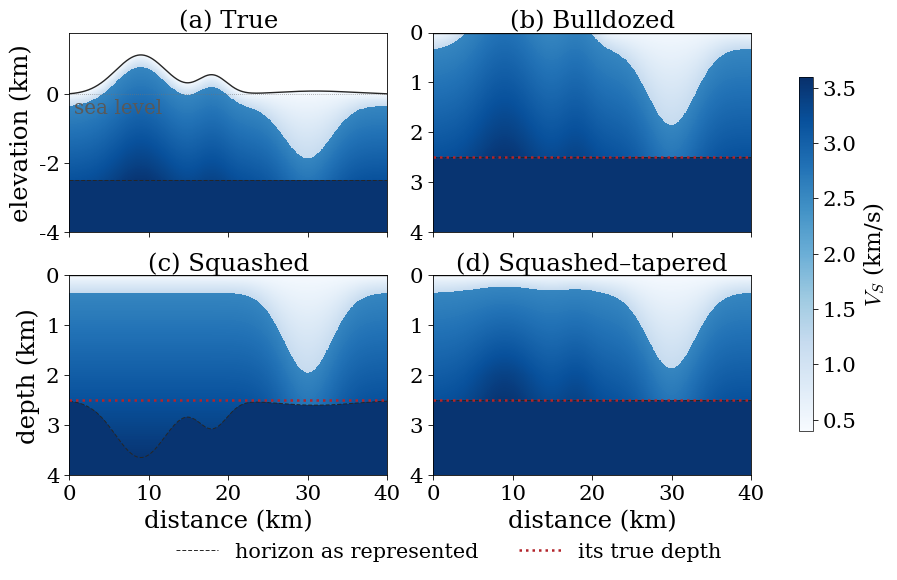

Write the Python code that produced this figure. (Note: this script raises an exception after producing the figure.)
"""Four representations of near-surface velocities under a flat free surface.

Renders figures/topography_representations.png.

The synthetic medium is defined once, in absolute elevation: a weathered
sedimentary cover that follows the ground surface, a basement whose top drops
away beneath a sedimentary basin, and a deeper unit whose top sits at a constant
elevation of -2.5 km. That last horizon is the diagnostic one -- it is flat in
the earth, so any curvature it picks up in a panel is distortion introduced by
the representation, not geology.

    True              free surface follows the topography (curvilinear grid)
    Bulldozed         flat free surface at sea level; material above it dropped
    Squashed          column shifted by h(x), so the ground surface maps to z=0
    Squashed-tapered  the same shift, tapered linearly to zero by z_taper

Run:  python scripts/topography_representations.py

Copied from ~/Documents/phd-proposal/Figures/ and adapted for the slides.
"""

import matplotlib

matplotlib.use("Agg")

import matplotlib.pyplot as plt
import numpy as np
from matplotlib.colors import Normalize

# Slide version, for the GMCM talk: text scaled by FS so it stays readable on a
# projector at the size the deck shows the figure, and colours taken from the
# deck palette (palette.typ).
FS = 2.2

plt.rcParams.update(
    {
        "font.family": "serif",
        "font.serif": ["Libertinus Serif", "DejaVu Serif"],
        "mathtext.fontset": "cm",
        "font.size": 8 * FS,
        "axes.linewidth": 0.6,
        "xtick.direction": "out",
        "ytick.direction": "out",
        "xtick.major.width": 0.6,
        "ytick.major.width": 0.6,
        "savefig.dpi": 400,
        "figure.dpi": 150,
    }
)

# --- the medium, in absolute elevation -------------------------------------
X_MIN, X_MAX = 0.0, 40.0
Z_MAX = 4.0  # maximum simulation depth plotted, km
E_MIN, E_MAX = -Z_MAX, 1.8  # elevation window for the "true" panel
Z_TAPER = 2.0  # taper depth for the squashed-tapered representation, km
DEEP_TOP = -2.5  # elevation of the deep marker horizon, km


def topography(x):
    """Ground surface elevation h(x) in km."""
    return (
        1.15 * np.exp(-(((x - 9.0) / 4.5) ** 2))
        + 0.55 * np.exp(-(((x - 18.0) / 2.6) ** 2))
        + 0.10 * np.exp(-(((x - 31.0) / 7.0) ** 2))
    )


def basement_top(x):
    """Top of basement B(x): 0.35 km below the surface, deepening in the basin."""
    return topography(x) - 0.35 - 1.60 * np.exp(-(((x - 30.0) / 4.2) ** 2))


def vs_true(x, e):
    """Shear-wave velocity (km/s) of the medium at horizontal position x and
    absolute elevation e. NaN above the ground surface."""
    h = topography(x)
    b = basement_top(x)
    cover_thickness = np.maximum(h - b, 1e-3)
    frac = np.clip((h - e) / cover_thickness, 0.0, 1.0)

    vs = np.full(np.broadcast(x, e).shape, np.nan, dtype=float)
    in_cover = (e <= h) & (e > b)
    in_basement = (e <= b) & (e > DEEP_TOP)
    in_deep = e <= DEEP_TOP

    vs = np.where(in_cover, 0.45 + 0.75 * frac, vs)
    vs = np.where(in_basement, 2.55 + 0.30 * (b - e), vs)
    vs = np.where(in_deep, 3.55, vs)
    return vs


# --- the four representations ----------------------------------------------
# Each maps a simulation depth z (positive down from the flat free surface)
# onto the absolute elevation the velocity model is queried at.
def elevation_query(x, z, mode):
    h = topography(x)
    if mode == "bulldozed":
        return -z
    if mode == "squashed":
        return h - z
    if mode == "squashed-tapered":
        return h * np.clip(1.0 - z / Z_TAPER, 0.0, 1.0) - z
    raise ValueError(mode)


def horizon_depth(x, elevation, mode):
    """Simulation depth at which a horizon of constant absolute `elevation`
    appears, under a given representation. Inverts elevation_query in z."""
    h = topography(x)
    if mode == "bulldozed":
        return np.full_like(h, -elevation)
    if mode == "squashed":
        return h - elevation
    if mode == "squashed-tapered":
        # e = h(1 - z/z_t) - z  ->  z = (h - e) / (1 + h/z_t)   for z < z_t
        z = (h - elevation) / (1.0 + h / Z_TAPER)
        return np.where(z < Z_TAPER, z, -elevation)
    raise ValueError(mode)


# --- figure -----------------------------------------------------------------
nx, nz = 600, 420
x = np.linspace(X_MIN, X_MAX, nx)
z = np.linspace(0.0, Z_MAX, nz)
e_grid = np.linspace(E_MIN, E_MAX, nz)
XX, ZZ = np.meshgrid(x, z)
XE, EE = np.meshgrid(x, e_grid)

norm = Normalize(vmin=0.4, vmax=3.6)
cmap = plt.get_cmap("Blues")  # sequential, one hue, light (slow) -> dark (fast)

fig, axes = plt.subplots(
    2, 2, figsize=(7.1 * 1.25, 4.6 * 1.25), sharex=True, layout="constrained"
)

panels = [
    ("(a) True", None),
    ("(b) Bulldozed", "bulldozed"),
    ("(c) Squashed", "squashed"),
    ("(d) Squashed–tapered", "squashed-tapered"),
]

for ax, (title, mode) in zip(axes.ravel(), panels):
    if mode is None:
        field = vs_true(XE, EE)
        mesh = ax.pcolormesh(XE, EE, field, cmap=cmap, norm=norm, shading="auto")
        ax.plot(x, topography(x), color="0.15", lw=1.0)
        ax.axhline(DEEP_TOP, color="0.15", lw=0.7, ls=(0, (4, 2)))
        ax.set_ylim(E_MIN, E_MAX)
        ax.set_ylabel("elevation (km)")
        ax.axhline(0.0, color="0.45", lw=0.5, ls=(0, (1, 2)))
        ax.annotate(
            "sea level",
            xy=(0.6, 0.0),
            xytext=(0.6, -0.55),
            fontsize=6.5*FS,
            color="0.35",
        )
    else:
        field = vs_true(XX, elevation_query(XX, ZZ, mode))
        mesh = ax.pcolormesh(XX, ZZ, field, cmap=cmap, norm=norm, shading="auto")
        ax.plot([X_MIN, X_MAX], [0, 0], color="0.15", lw=1.0)
        # Where the flat marker horizon ends up under this representation ...
        ax.plot(x, horizon_depth(x, DEEP_TOP, mode), color="0.15", lw=0.7,
                ls=(0, (4, 2)))
        # ... against where it truly is.
        ax.axhline(-DEEP_TOP, color="#b3242b", lw=1.8, ls=(0, (1, 1.6)))
        ax.set_ylim(Z_MAX, 0.0)
        # One depth label per row is enough; the right column shares it.
        if ax in axes[:, 0]:
            ax.set_ylabel("depth (km)")

    ax.set_title(title, fontsize=8.0*FS, pad=3)
    ax.set_xlim(X_MIN, X_MAX)
    ax.tick_params(labelsize=7.0*FS)

for ax in axes[1]:
    ax.set_xlabel("distance (km)")

# Annotations that carry the argument of the figure.



# Shared legend for the two horizon lines, and the colour bar.
handles = [
    plt.Line2D([], [], color="0.15", lw=0.7, ls=(0, (4, 2)),
               label="horizon as represented"),
    plt.Line2D([], [], color="#b3242b", lw=1.8, ls=(0, (1, 1.6)),
               label="its true depth"),
]
fig.legend(
    handles=handles,
    loc="outside lower center",
    ncol=2,
    frameon=False,
    fontsize=6.8*FS,
)

cb = fig.colorbar(mesh, ax=axes, shrink=0.8, aspect=25)
cb.set_label("$V_S$ (km/s)", fontsize=7.5*FS)
cb.ax.tick_params(labelsize=7.0*FS)
cb.outline.set_linewidth(0.5)

fig.savefig("figures/topography_representations.png", bbox_inches="tight")
print("wrote figures/topography_representations.png")
